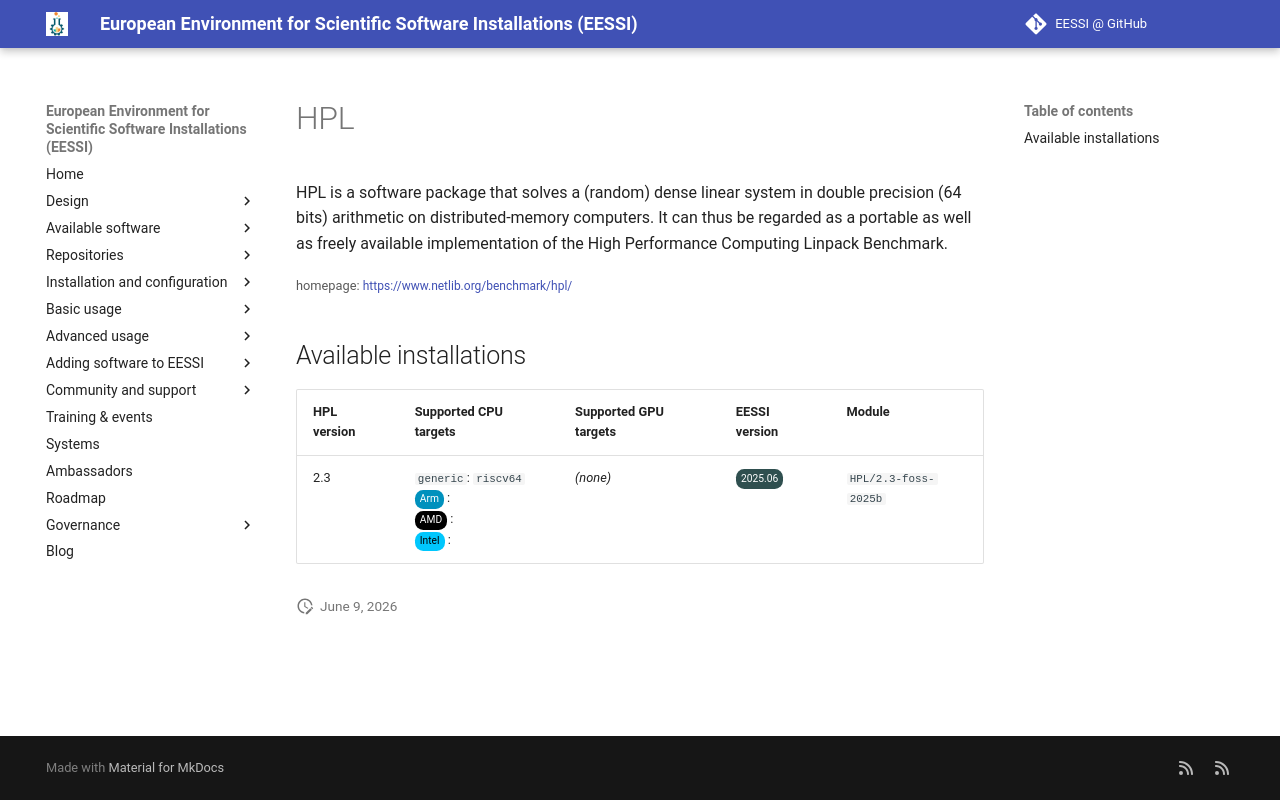

repository: EESSI/docs · page: available_software_riscv/detail/HPL/index.html · generator: mkdocs

---
json_ld:
  '@context': https://schema.org
  '@type': SoftwareApplication
  applicationCategory: DeveloperApplication
  description: "HPL is a software package that solves a (random) dense linear system\
    \ in double precision (64 bits)\n arithmetic on distributed-memory computers.\
    \ It can thus be regarded as a portable as well as freely available\n implementation\
    \ of the High Performance Computing Linpack Benchmark."
  license: Not confirmed
  name: HPL
  offers:
    '@type': Offer
    price: 0
  operatingSystem: LINUX
  review:
    '@type': Review
    author:
      '@type': Organization
      name: EESSI
    reviewBody: Application has been successfully made available on all architectures
      supported by EESSI
    reviewRating:
      '@type': Rating
      ratingValue: 5
  softwareRequirements: See https://www.eessi.io/docs/ for how to make EESSI available
    on your system
  softwareVersion: '[''2.3'']'
  url: https://www.netlib.org/benchmark/hpl/
---
# HPL


HPL is a software package that solves a (random) dense linear system in double precision (64 bits)
 arithmetic on distributed-memory computers. It can thus be regarded as a portable as well as freely available
 implementation of the High Performance Computing Linpack Benchmark.

<small>homepage: </small><span class="software-link">[https://www.netlib.org/benchmark/hpl/](https://www.netlib.org/benchmark/hpl/)</span>

## Available installations


|HPL version|Supported CPU targets|Supported GPU targets|EESSI version|Module|
| --- | --- | --- | --- | --- |
|2.3|`generic`: `riscv64`<br/><span class="software-cpu-arm">Arm</span>: <br/><span class="software-cpu-amd">AMD</span>: <br/><span class="software-cpu-intel">Intel</span>: <br/>|*(none)*|<span class="software-eessi-version-202506">2025.06</span>|`HPL/2.3-foss-2025b`|
